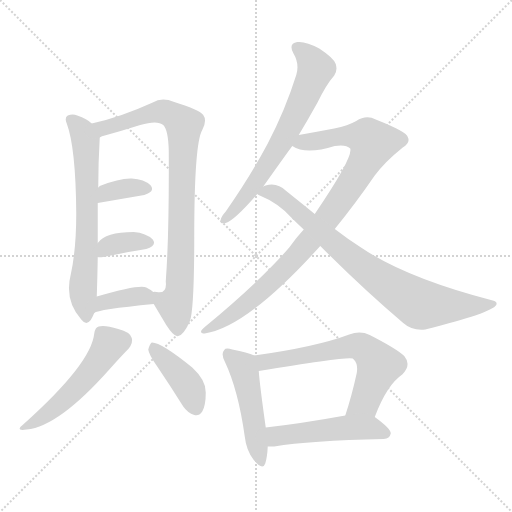
t = 0.00 s
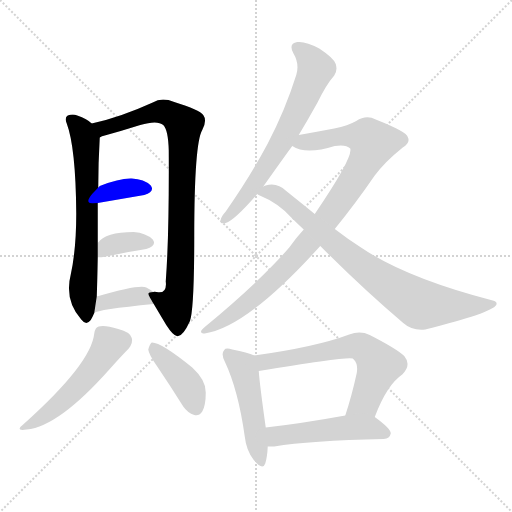
t = 1.94 s
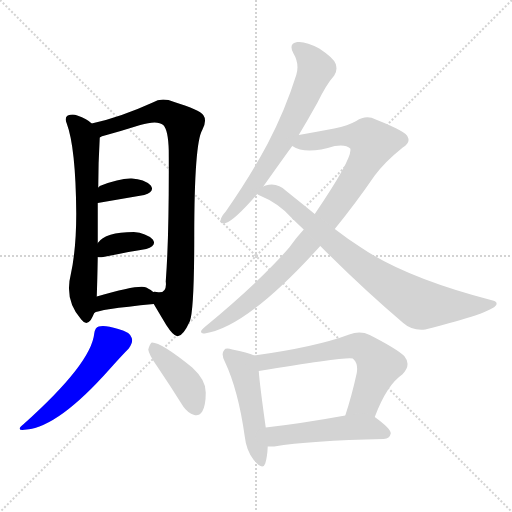
t = 3.89 s
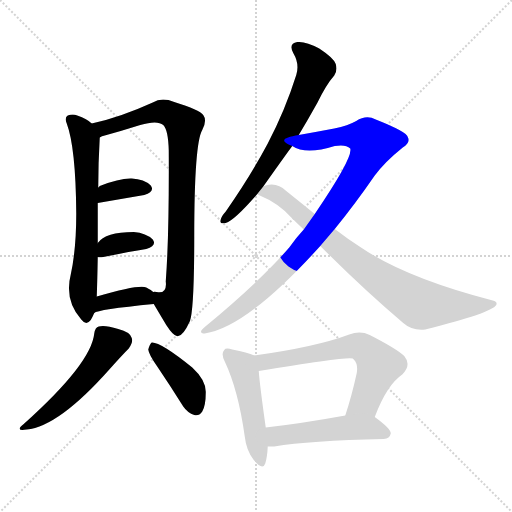
t = 5.83 s
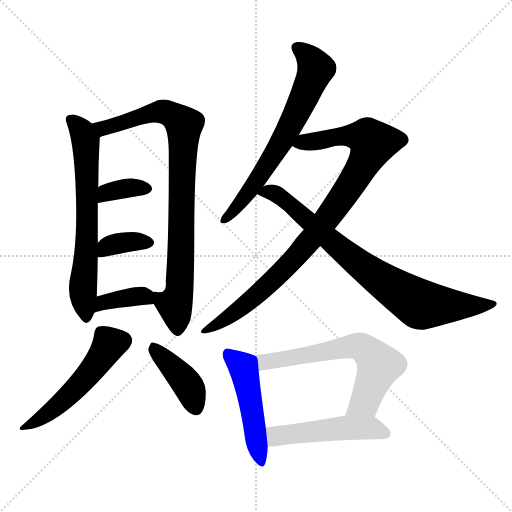
t = 7.78 s
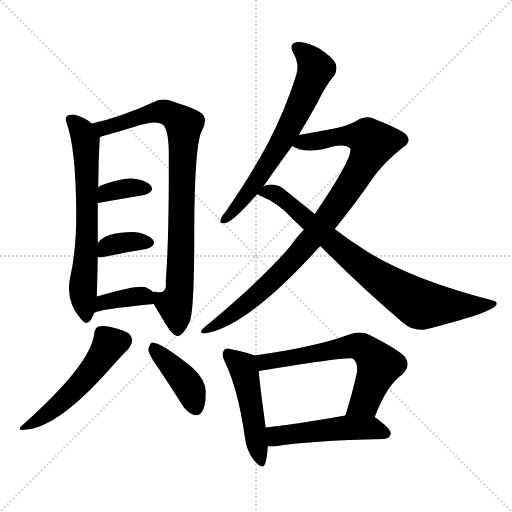
t = 9.72 s

The animated SVG that drew these frames (rendered in a browser with its animation timeline set to each time). Animation: 13 CSS @keyframes rules; one cycle of 9.72 s.

<svg version="1.1" viewBox="0 0 1024 1024" xmlns="http://www.w3.org/2000/svg">
  <g stroke="lightgray" stroke-dasharray="1,1" stroke-width="1" transform="scale(4, 4)">
    <line x1="0" y1="0" x2="256" y2="256"></line>
    <line x1="256" y1="0" x2="0" y2="256"></line>
    <line x1="128" y1="0" x2="128" y2="256"></line>
    <line x1="0" y1="128" x2="256" y2="128"></line>
  </g>
<g transform="scale(1, -1) translate(0, -900)">
   <style type="text/css">
    @keyframes keyframes0 {
      from {
       stroke: blue;
       stroke-dashoffset: 662;
       stroke-width: 128;
       }
       68% {
       animation-timing-function: step-end;
       stroke: blue;
       stroke-dashoffset: 0;
       stroke-width: 128;
       }
       to {
       stroke: black;
       stroke-width: 1024;
       }
       }
       #make-me-a-hanzi-animation-0 {
         animation: keyframes0 0.788737s both;
         animation-delay: 0.000000s;
         animation-timing-function: linear;
       }
    @keyframes keyframes1 {
      from {
       stroke: blue;
       stroke-dashoffset: 860;
       stroke-width: 128;
       }
       74% {
       animation-timing-function: step-end;
       stroke: blue;
       stroke-dashoffset: 0;
       stroke-width: 128;
       }
       to {
       stroke: black;
       stroke-width: 1024;
       }
       }
       #make-me-a-hanzi-animation-1 {
         animation: keyframes1 0.949870s both;
         animation-delay: 0.788737s;
         animation-timing-function: linear;
       }
    @keyframes keyframes2 {
      from {
       stroke: blue;
       stroke-dashoffset: 351;
       stroke-width: 128;
       }
       53% {
       animation-timing-function: step-end;
       stroke: blue;
       stroke-dashoffset: 0;
       stroke-width: 128;
       }
       to {
       stroke: black;
       stroke-width: 1024;
       }
       }
       #make-me-a-hanzi-animation-2 {
         animation: keyframes2 0.535645s both;
         animation-delay: 1.738607s;
         animation-timing-function: linear;
       }
    @keyframes keyframes3 {
      from {
       stroke: blue;
       stroke-dashoffset: 356;
       stroke-width: 128;
       }
       54% {
       animation-timing-function: step-end;
       stroke: blue;
       stroke-dashoffset: 0;
       stroke-width: 128;
       }
       to {
       stroke: black;
       stroke-width: 1024;
       }
       }
       #make-me-a-hanzi-animation-3 {
         animation: keyframes3 0.539714s both;
         animation-delay: 2.274251s;
         animation-timing-function: linear;
       }
    @keyframes keyframes4 {
      from {
       stroke: blue;
       stroke-dashoffset: 368;
       stroke-width: 128;
       }
       55% {
       animation-timing-function: step-end;
       stroke: blue;
       stroke-dashoffset: 0;
       stroke-width: 128;
       }
       to {
       stroke: black;
       stroke-width: 1024;
       }
       }
       #make-me-a-hanzi-animation-4 {
         animation: keyframes4 0.549479s both;
         animation-delay: 2.813965s;
         animation-timing-function: linear;
       }
    @keyframes keyframes5 {
      from {
       stroke: blue;
       stroke-dashoffset: 515;
       stroke-width: 128;
       }
       63% {
       animation-timing-function: step-end;
       stroke: blue;
       stroke-dashoffset: 0;
       stroke-width: 128;
       }
       to {
       stroke: black;
       stroke-width: 1024;
       }
       }
       #make-me-a-hanzi-animation-5 {
         animation: keyframes5 0.669108s both;
         animation-delay: 3.363444s;
         animation-timing-function: linear;
       }
    @keyframes keyframes6 {
      from {
       stroke: blue;
       stroke-dashoffset: 409;
       stroke-width: 128;
       }
       57% {
       animation-timing-function: step-end;
       stroke: blue;
       stroke-dashoffset: 0;
       stroke-width: 128;
       }
       to {
       stroke: black;
       stroke-width: 1024;
       }
       }
       #make-me-a-hanzi-animation-6 {
         animation: keyframes6 0.582845s both;
         animation-delay: 4.032552s;
         animation-timing-function: linear;
       }
    @keyframes keyframes7 {
      from {
       stroke: blue;
       stroke-dashoffset: 666;
       stroke-width: 128;
       }
       68% {
       animation-timing-function: step-end;
       stroke: blue;
       stroke-dashoffset: 0;
       stroke-width: 128;
       }
       to {
       stroke: black;
       stroke-width: 1024;
       }
       }
       #make-me-a-hanzi-animation-7 {
         animation: keyframes7 0.791992s both;
         animation-delay: 4.615397s;
         animation-timing-function: linear;
       }
    @keyframes keyframes8 {
      from {
       stroke: blue;
       stroke-dashoffset: 923;
       stroke-width: 128;
       }
       75% {
       animation-timing-function: step-end;
       stroke: blue;
       stroke-dashoffset: 0;
       stroke-width: 128;
       }
       to {
       stroke: black;
       stroke-width: 1024;
       }
       }
       #make-me-a-hanzi-animation-8 {
         animation: keyframes8 1.001139s both;
         animation-delay: 5.407389s;
         animation-timing-function: linear;
       }
    @keyframes keyframes9 {
      from {
       stroke: blue;
       stroke-dashoffset: 799;
       stroke-width: 128;
       }
       72% {
       animation-timing-function: step-end;
       stroke: blue;
       stroke-dashoffset: 0;
       stroke-width: 128;
       }
       to {
       stroke: black;
       stroke-width: 1024;
       }
       }
       #make-me-a-hanzi-animation-9 {
         animation: keyframes9 0.900228s both;
         animation-delay: 6.408529s;
         animation-timing-function: linear;
       }
    @keyframes keyframes10 {
      from {
       stroke: blue;
       stroke-dashoffset: 486;
       stroke-width: 128;
       }
       61% {
       animation-timing-function: step-end;
       stroke: blue;
       stroke-dashoffset: 0;
       stroke-width: 128;
       }
       to {
       stroke: black;
       stroke-width: 1024;
       }
       }
       #make-me-a-hanzi-animation-10 {
         animation: keyframes10 0.645508s both;
         animation-delay: 7.308757s;
         animation-timing-function: linear;
       }
    @keyframes keyframes11 {
      from {
       stroke: blue;
       stroke-dashoffset: 635;
       stroke-width: 128;
       }
       67% {
       animation-timing-function: step-end;
       stroke: blue;
       stroke-dashoffset: 0;
       stroke-width: 128;
       }
       to {
       stroke: black;
       stroke-width: 1024;
       }
       }
       #make-me-a-hanzi-animation-11 {
         animation: keyframes11 0.766764s both;
         animation-delay: 7.954264s;
         animation-timing-function: linear;
       }
    @keyframes keyframes12 {
      from {
       stroke: blue;
       stroke-dashoffset: 496;
       stroke-width: 128;
       }
       62% {
       animation-timing-function: step-end;
       stroke: blue;
       stroke-dashoffset: 0;
       stroke-width: 128;
       }
       to {
       stroke: black;
       stroke-width: 1024;
       }
       }
       #make-me-a-hanzi-animation-12 {
         animation: keyframes12 0.653646s both;
         animation-delay: 8.721029s;
         animation-timing-function: linear;
       }
</style>
<path d="M 183.5 653.0 Q 174.5 662.0 154.5 669.0 Q 145.5 673.0 135.5 669.0 Q 128.5 665.0 133.5 653.0 Q 151.5 605.0 152.5 473.0 Q 152.5 401.0 141.5 351.0 Q 128.5 300.0 162.5 261.0 Q 172.5 248.0 181.5 260.0 Q 185.5 267.0 188.5 274.0 L 193.5 307.0 Q 194.5 332.0 195.5 386.0 L 195.5 414.0 Q 195.5 460.0 195.5 494.0 L 196.5 525.0 Q 196.5 574.0 199.5 625.0 C 200.5 641.0 200.5 641.0 183.5 653.0 Z" fill="lightgray"></path> 
<path d="M 307.5 292.0 Q 320.5 270.0 332.5 250.0 Q 348.5 225.0 356.5 228.0 Q 366.5 229.0 379.5 257.0 Q 388.5 279.0 388.5 427.0 Q 388.5 613.0 404.5 640.0 Q 414.5 659.0 406.5 670.0 Q 399.5 680.0 348.5 696.0 Q 323.5 706.0 305.5 695.0 Q 239.5 665.0 183.5 653.0 C 154.5 646.0 171.5 615.0 199.5 625.0 Q 203.5 628.0 209.5 629.0 Q 242.5 638.0 280.5 650.0 Q 314.5 660.0 326.5 650.0 Q 336.5 640.0 337.5 599.0 Q 338.5 430.0 331.5 337.0 Q 334.5 312.0 313.5 316.0 Q 307.5 317.0 306.5 316.0 C 293.5 315.0 293.5 315.0 307.5 292.0 Z" fill="lightgray"></path> 
<path d="M 195.5 494.0 L 288.5 510.0 Q 310.5 517.0 301.5 529.0 Q 288.5 542.0 263.5 543.0 Q 239.5 544.0 199.5 528.0 Q 198.5 527.0 196.5 525.0 C 175.5 504.0 165.5 489.0 195.5 494.0 Z" fill="lightgray"></path> 
<path d="M 195.5 386.0 Q 198.5 385.0 206.5 386.0 Q 255.5 396.0 292.5 402.0 Q 314.5 409.0 305.5 421.0 Q 292.5 434.0 267.5 436.0 Q 210.5 436.0 195.5 414.0 C 176.5 390.0 175.5 388.0 195.5 386.0 Z" fill="lightgray"></path> 
<path d="M 188.5 274.0 Q 194.5 281.0 307.5 292.0 C 332.5 294.0 329.5 297.0 306.5 316.0 Q 302.5 320.0 292.5 325.0 Q 279.5 332.0 193.5 307.0 C 164.5 299.0 162.5 260.0 188.5 274.0 Z" fill="lightgray"></path> 
<path d="M 188.5 233.0 Q 182.5 173.0 47.5 52.0 Q 28.5 37.0 53.5 41.0 Q 117.5 47.0 219.5 162.0 Q 244.5 190.0 257.5 203.0 Q 266.5 215.0 263.5 224.0 Q 260.5 236.0 236.5 242.0 Q 208.5 251.0 197.5 247.0 Q 190.5 246.0 188.5 233.0 Z" fill="lightgray"></path> 
<path d="M 314.5 167.0 Q 339.5 130.0 366.5 87.0 Q 375.5 74.0 388.5 70.0 Q 397.5 67.0 404.5 77.0 Q 411.5 89.0 411.5 115.0 Q 412.5 139.0 384.5 165.0 Q 321.5 216.0 303.5 215.0 Q 299.5 212.0 296.5 201.0 Q 297.5 191.0 314.5 167.0 Z" fill="lightgray"></path> 
<path d="M 597.5 630.0 Q 615.5 660.0 634.5 694.0 Q 652.5 731.0 668.5 749.0 Q 675.5 759.0 671.5 772.0 Q 667.5 784.0 638.5 803.0 Q 611.5 818.0 594.5 816.0 Q 576.5 813.0 586.5 794.0 Q 599.5 772.0 592.5 750.0 Q 570.5 680.0 535.5 613.0 Q 501.5 549.0 451.5 477.0 Q 442.5 467.0 441.5 461.0 Q 438.5 451.0 451.5 454.0 Q 469.5 460.0 514.5 512.0 L 526.5 527.0 Q 575.5 596.0 584.5 608.0 L 597.5 630.0 Z" fill="lightgray"></path> 
<path d="M 669.5 442.0 Q 709.5 491.0 749.5 549.0 Q 770.5 577.0 805.5 605.0 Q 821.5 615.0 815.5 626.0 Q 814.5 636.0 751.5 661.0 Q 732.5 671.0 712.5 658.0 Q 696.5 649.0 668.5 643.0 Q 631.5 636.0 597.5 630.0 C 567.5 625.0 556.5 619.0 584.5 608.0 Q 611.5 590.0 669.5 608.0 Q 691.5 612.0 700.5 603.0 Q 706.5 585.0 629.5 472.0 L 607.5 441.0 Q 592.5 425.0 578.5 405.0 Q 520.5 338.0 409.5 246.0 Q 394.5 234.0 409.5 233.0 Q 493.5 245.0 640.5 408.0 L 669.5 442.0 Z" fill="lightgray"></path> 
<path d="M 640.5 408.0 Q 728.5 320.0 806.5 254.0 Q 824.5 238.0 850.5 241.0 Q 982.5 274.0 992.5 290.0 Q 995.5 297.0 985.5 299.0 Q 811.5 344.0 720.5 406.0 Q 695.5 422.0 669.5 442.0 L 629.5 472.0 Q 602.5 494.0 572.5 518.0 Q 559.5 531.0 543.5 531.0 Q 531.5 530.0 526.5 527.0 C 497.5 520.0 497.5 520.0 514.5 512.0 Q 515.5 511.0 519.5 509.0 Q 556.5 494.0 582.5 465.0 Q 594.5 453.0 607.5 441.0 L 640.5 408.0 Z" fill="lightgray"></path> 
<path d="M 508.5 189.0 Q 495.5 195.0 464.5 201.0 Q 451.5 205.0 448.5 200.0 Q 441.5 193.0 449.5 177.0 Q 476.5 120.0 489.5 27.0 Q 492.5 -1.0 507.5 -20.0 Q 525.5 -42.0 530.5 -27.0 Q 534.5 -14.0 535.5 7.0 L 531.5 45.0 Q 519.5 130.0 517.5 158.0 C 515.5 186.0 515.5 186.0 508.5 189.0 Z" fill="lightgray"></path> 
<path d="M 749.5 66.0 Q 773.5 130.0 804.5 151.0 Q 823.5 170.0 808.5 188.0 Q 792.5 203.0 739.5 230.0 Q 720.5 239.0 698.5 231.0 Q 631.5 206.0 508.5 189.0 C 478.5 185.0 487.5 153.0 517.5 158.0 Q 697.5 188.0 705.5 183.0 L 707.5 181.0 Q 716.5 172.0 713.5 154.0 Q 703.5 108.0 690.5 69.0 C 681.5 40.0 738.5 38.0 749.5 66.0 Z" fill="lightgray"></path> 
<path d="M 535.5 7.0 Q 541.5 7.0 548.5 7.0 Q 618.5 19.0 767.5 22.0 Q 779.5 23.0 781.5 33.0 Q 782.5 42.0 749.5 66.0 C 734.5 77.0 720.5 74.0 690.5 69.0 Q 602.5 53.0 531.5 45.0 C 501.5 42.0 505.5 7.0 535.5 7.0 Z" fill="lightgray"></path> 
      <clipPath id="make-me-a-hanzi-clip-0">
      <path d="M 183.5 653.0 Q 174.5 662.0 154.5 669.0 Q 145.5 673.0 135.5 669.0 Q 128.5 665.0 133.5 653.0 Q 151.5 605.0 152.5 473.0 Q 152.5 401.0 141.5 351.0 Q 128.5 300.0 162.5 261.0 Q 172.5 248.0 181.5 260.0 Q 185.5 267.0 188.5 274.0 L 193.5 307.0 Q 194.5 332.0 195.5 386.0 L 195.5 414.0 Q 195.5 460.0 195.5 494.0 L 196.5 525.0 Q 196.5 574.0 199.5 625.0 C 200.5 641.0 200.5 641.0 183.5 653.0 Z" fill="lightgray"></path>
      </clipPath>
      <path clip-path="url(#make-me-a-hanzi-clip-0)" d="M 142.5 660.0 L 160.5 642.0 L 171.5 618.0 L 174.5 436.0 L 166.5 304.0 L 172.5 265.0 " fill="none" id="make-me-a-hanzi-animation-0" stroke-dasharray="534 1068" stroke-linecap="round"></path>

      <clipPath id="make-me-a-hanzi-clip-1">
      <path d="M 307.5 292.0 Q 320.5 270.0 332.5 250.0 Q 348.5 225.0 356.5 228.0 Q 366.5 229.0 379.5 257.0 Q 388.5 279.0 388.5 427.0 Q 388.5 613.0 404.5 640.0 Q 414.5 659.0 406.5 670.0 Q 399.5 680.0 348.5 696.0 Q 323.5 706.0 305.5 695.0 Q 239.5 665.0 183.5 653.0 C 154.5 646.0 171.5 615.0 199.5 625.0 Q 203.5 628.0 209.5 629.0 Q 242.5 638.0 280.5 650.0 Q 314.5 660.0 326.5 650.0 Q 336.5 640.0 337.5 599.0 Q 338.5 430.0 331.5 337.0 Q 334.5 312.0 313.5 316.0 Q 307.5 317.0 306.5 316.0 C 293.5 315.0 293.5 315.0 307.5 292.0 Z" fill="lightgray"></path>
      </clipPath>
      <path clip-path="url(#make-me-a-hanzi-clip-1)" d="M 190.5 651.0 L 212.5 644.0 L 319.5 677.0 L 351.5 666.0 L 366.5 652.0 L 362.5 389.0 L 357.5 312.0 L 349.5 291.0 L 355.5 239.0 " fill="none" id="make-me-a-hanzi-animation-1" stroke-dasharray="732 1464" stroke-linecap="round"></path>

      <clipPath id="make-me-a-hanzi-clip-2">
      <path d="M 195.5 494.0 L 288.5 510.0 Q 310.5 517.0 301.5 529.0 Q 288.5 542.0 263.5 543.0 Q 239.5 544.0 199.5 528.0 Q 198.5 527.0 196.5 525.0 C 175.5 504.0 165.5 489.0 195.5 494.0 Z" fill="lightgray"></path>
      </clipPath>
      <path clip-path="url(#make-me-a-hanzi-clip-2)" d="M 202.5 502.0 L 213.5 515.0 L 239.5 522.0 L 290.5 522.0 " fill="none" id="make-me-a-hanzi-animation-2" stroke-dasharray="223 446" stroke-linecap="round"></path>

      <clipPath id="make-me-a-hanzi-clip-3">
      <path d="M 195.5 386.0 Q 198.5 385.0 206.5 386.0 Q 255.5 396.0 292.5 402.0 Q 314.5 409.0 305.5 421.0 Q 292.5 434.0 267.5 436.0 Q 210.5 436.0 195.5 414.0 C 176.5 390.0 175.5 388.0 195.5 386.0 Z" fill="lightgray"></path>
      </clipPath>
      <path clip-path="url(#make-me-a-hanzi-clip-3)" d="M 201.5 393.0 L 217.5 409.0 L 270.5 417.0 L 294.5 414.0 " fill="none" id="make-me-a-hanzi-animation-3" stroke-dasharray="228 456" stroke-linecap="round"></path>

      <clipPath id="make-me-a-hanzi-clip-4">
      <path d="M 188.5 274.0 Q 194.5 281.0 307.5 292.0 C 332.5 294.0 329.5 297.0 306.5 316.0 Q 302.5 320.0 292.5 325.0 Q 279.5 332.0 193.5 307.0 C 164.5 299.0 162.5 260.0 188.5 274.0 Z" fill="lightgray"></path>
      </clipPath>
      <path clip-path="url(#make-me-a-hanzi-clip-4)" d="M 193.5 281.0 L 209.5 297.0 L 249.5 304.0 L 283.5 308.0 L 293.5 297.0 " fill="none" id="make-me-a-hanzi-animation-4" stroke-dasharray="240 480" stroke-linecap="round"></path>

      <clipPath id="make-me-a-hanzi-clip-5">
      <path d="M 188.5 233.0 Q 182.5 173.0 47.5 52.0 Q 28.5 37.0 53.5 41.0 Q 117.5 47.0 219.5 162.0 Q 244.5 190.0 257.5 203.0 Q 266.5 215.0 263.5 224.0 Q 260.5 236.0 236.5 242.0 Q 208.5 251.0 197.5 247.0 Q 190.5 246.0 188.5 233.0 Z" fill="lightgray"></path>
      </clipPath>
      <path clip-path="url(#make-me-a-hanzi-clip-5)" d="M 202.5 234.0 L 218.5 211.0 L 193.5 170.0 L 140.5 111.0 L 94.5 72.0 L 57.5 50.0 " fill="none" id="make-me-a-hanzi-animation-5" stroke-dasharray="387 774" stroke-linecap="round"></path>

      <clipPath id="make-me-a-hanzi-clip-6">
      <path d="M 314.5 167.0 Q 339.5 130.0 366.5 87.0 Q 375.5 74.0 388.5 70.0 Q 397.5 67.0 404.5 77.0 Q 411.5 89.0 411.5 115.0 Q 412.5 139.0 384.5 165.0 Q 321.5 216.0 303.5 215.0 Q 299.5 212.0 296.5 201.0 Q 297.5 191.0 314.5 167.0 Z" fill="lightgray"></path>
      </clipPath>
      <path clip-path="url(#make-me-a-hanzi-clip-6)" d="M 305.5 205.0 L 376.5 129.0 L 392.5 83.0 " fill="none" id="make-me-a-hanzi-animation-6" stroke-dasharray="281 562" stroke-linecap="round"></path>

      <clipPath id="make-me-a-hanzi-clip-7">
      <path d="M 597.5 630.0 Q 615.5 660.0 634.5 694.0 Q 652.5 731.0 668.5 749.0 Q 675.5 759.0 671.5 772.0 Q 667.5 784.0 638.5 803.0 Q 611.5 818.0 594.5 816.0 Q 576.5 813.0 586.5 794.0 Q 599.5 772.0 592.5 750.0 Q 570.5 680.0 535.5 613.0 Q 501.5 549.0 451.5 477.0 Q 442.5 467.0 441.5 461.0 Q 438.5 451.0 451.5 454.0 Q 469.5 460.0 514.5 512.0 L 526.5 527.0 Q 575.5 596.0 584.5 608.0 L 597.5 630.0 Z" fill="lightgray"></path>
      </clipPath>
      <path clip-path="url(#make-me-a-hanzi-clip-7)" d="M 594.5 803.0 L 619.5 784.0 L 631.5 762.0 L 612.5 714.0 L 531.5 564.0 L 484.5 498.0 L 449.5 462.0 " fill="none" id="make-me-a-hanzi-animation-7" stroke-dasharray="538 1076" stroke-linecap="round"></path>

      <clipPath id="make-me-a-hanzi-clip-8">
      <path d="M 669.5 442.0 Q 709.5 491.0 749.5 549.0 Q 770.5 577.0 805.5 605.0 Q 821.5 615.0 815.5 626.0 Q 814.5 636.0 751.5 661.0 Q 732.5 671.0 712.5 658.0 Q 696.5 649.0 668.5 643.0 Q 631.5 636.0 597.5 630.0 C 567.5 625.0 556.5 619.0 584.5 608.0 Q 611.5 590.0 669.5 608.0 Q 691.5 612.0 700.5 603.0 Q 706.5 585.0 629.5 472.0 L 607.5 441.0 Q 592.5 425.0 578.5 405.0 Q 520.5 338.0 409.5 246.0 Q 394.5 234.0 409.5 233.0 Q 493.5 245.0 640.5 408.0 L 669.5 442.0 Z" fill="lightgray"></path>
      </clipPath>
      <path clip-path="url(#make-me-a-hanzi-clip-8)" d="M 592.5 611.0 L 700.5 629.0 L 734.5 624.0 L 745.5 615.0 L 704.5 534.0 L 588.5 382.0 L 487.5 288.0 L 412.5 240.0 " fill="none" id="make-me-a-hanzi-animation-8" stroke-dasharray="795 1590" stroke-linecap="round"></path>

      <clipPath id="make-me-a-hanzi-clip-9">
      <path d="M 640.5 408.0 Q 728.5 320.0 806.5 254.0 Q 824.5 238.0 850.5 241.0 Q 982.5 274.0 992.5 290.0 Q 995.5 297.0 985.5 299.0 Q 811.5 344.0 720.5 406.0 Q 695.5 422.0 669.5 442.0 L 629.5 472.0 Q 602.5 494.0 572.5 518.0 Q 559.5 531.0 543.5 531.0 Q 531.5 530.0 526.5 527.0 C 497.5 520.0 497.5 520.0 514.5 512.0 Q 515.5 511.0 519.5 509.0 Q 556.5 494.0 582.5 465.0 Q 594.5 453.0 607.5 441.0 L 640.5 408.0 Z" fill="lightgray"></path>
      </clipPath>
      <path clip-path="url(#make-me-a-hanzi-clip-9)" d="M 519.5 514.0 L 540.5 516.0 L 556.5 510.0 L 711.5 377.0 L 832.5 295.0 L 899.5 288.0 L 986.5 293.0 " fill="none" id="make-me-a-hanzi-animation-9" stroke-dasharray="671 1342" stroke-linecap="round"></path>

      <clipPath id="make-me-a-hanzi-clip-10">
      <path d="M 508.5 189.0 Q 495.5 195.0 464.5 201.0 Q 451.5 205.0 448.5 200.0 Q 441.5 193.0 449.5 177.0 Q 476.5 120.0 489.5 27.0 Q 492.5 -1.0 507.5 -20.0 Q 525.5 -42.0 530.5 -27.0 Q 534.5 -14.0 535.5 7.0 L 531.5 45.0 Q 519.5 130.0 517.5 158.0 C 515.5 186.0 515.5 186.0 508.5 189.0 Z" fill="lightgray"></path>
      </clipPath>
      <path clip-path="url(#make-me-a-hanzi-clip-10)" d="M 455.5 192.0 L 485.5 166.0 L 519.5 -21.0 " fill="none" id="make-me-a-hanzi-animation-10" stroke-dasharray="358 716" stroke-linecap="round"></path>

      <clipPath id="make-me-a-hanzi-clip-11">
      <path d="M 749.5 66.0 Q 773.5 130.0 804.5 151.0 Q 823.5 170.0 808.5 188.0 Q 792.5 203.0 739.5 230.0 Q 720.5 239.0 698.5 231.0 Q 631.5 206.0 508.5 189.0 C 478.5 185.0 487.5 153.0 517.5 158.0 Q 697.5 188.0 705.5 183.0 L 707.5 181.0 Q 716.5 172.0 713.5 154.0 Q 703.5 108.0 690.5 69.0 C 681.5 40.0 738.5 38.0 749.5 66.0 Z" fill="lightgray"></path>
      </clipPath>
      <path clip-path="url(#make-me-a-hanzi-clip-11)" d="M 518.5 186.0 L 531.5 174.0 L 693.5 206.0 L 727.5 203.0 L 758.5 169.0 L 733.5 104.0 L 698.5 74.0 " fill="none" id="make-me-a-hanzi-animation-11" stroke-dasharray="507 1014" stroke-linecap="round"></path>

      <clipPath id="make-me-a-hanzi-clip-12">
      <path d="M 535.5 7.0 Q 541.5 7.0 548.5 7.0 Q 618.5 19.0 767.5 22.0 Q 779.5 23.0 781.5 33.0 Q 782.5 42.0 749.5 66.0 C 734.5 77.0 720.5 74.0 690.5 69.0 Q 602.5 53.0 531.5 45.0 C 501.5 42.0 505.5 7.0 535.5 7.0 Z" fill="lightgray"></path>
      </clipPath>
      <path clip-path="url(#make-me-a-hanzi-clip-12)" d="M 538.5 39.0 L 552.5 28.0 L 726.5 45.0 L 746.5 44.0 L 771.5 33.0 " fill="none" id="make-me-a-hanzi-animation-12" stroke-dasharray="368 736" stroke-linecap="round"></path>

</g>
</svg>
